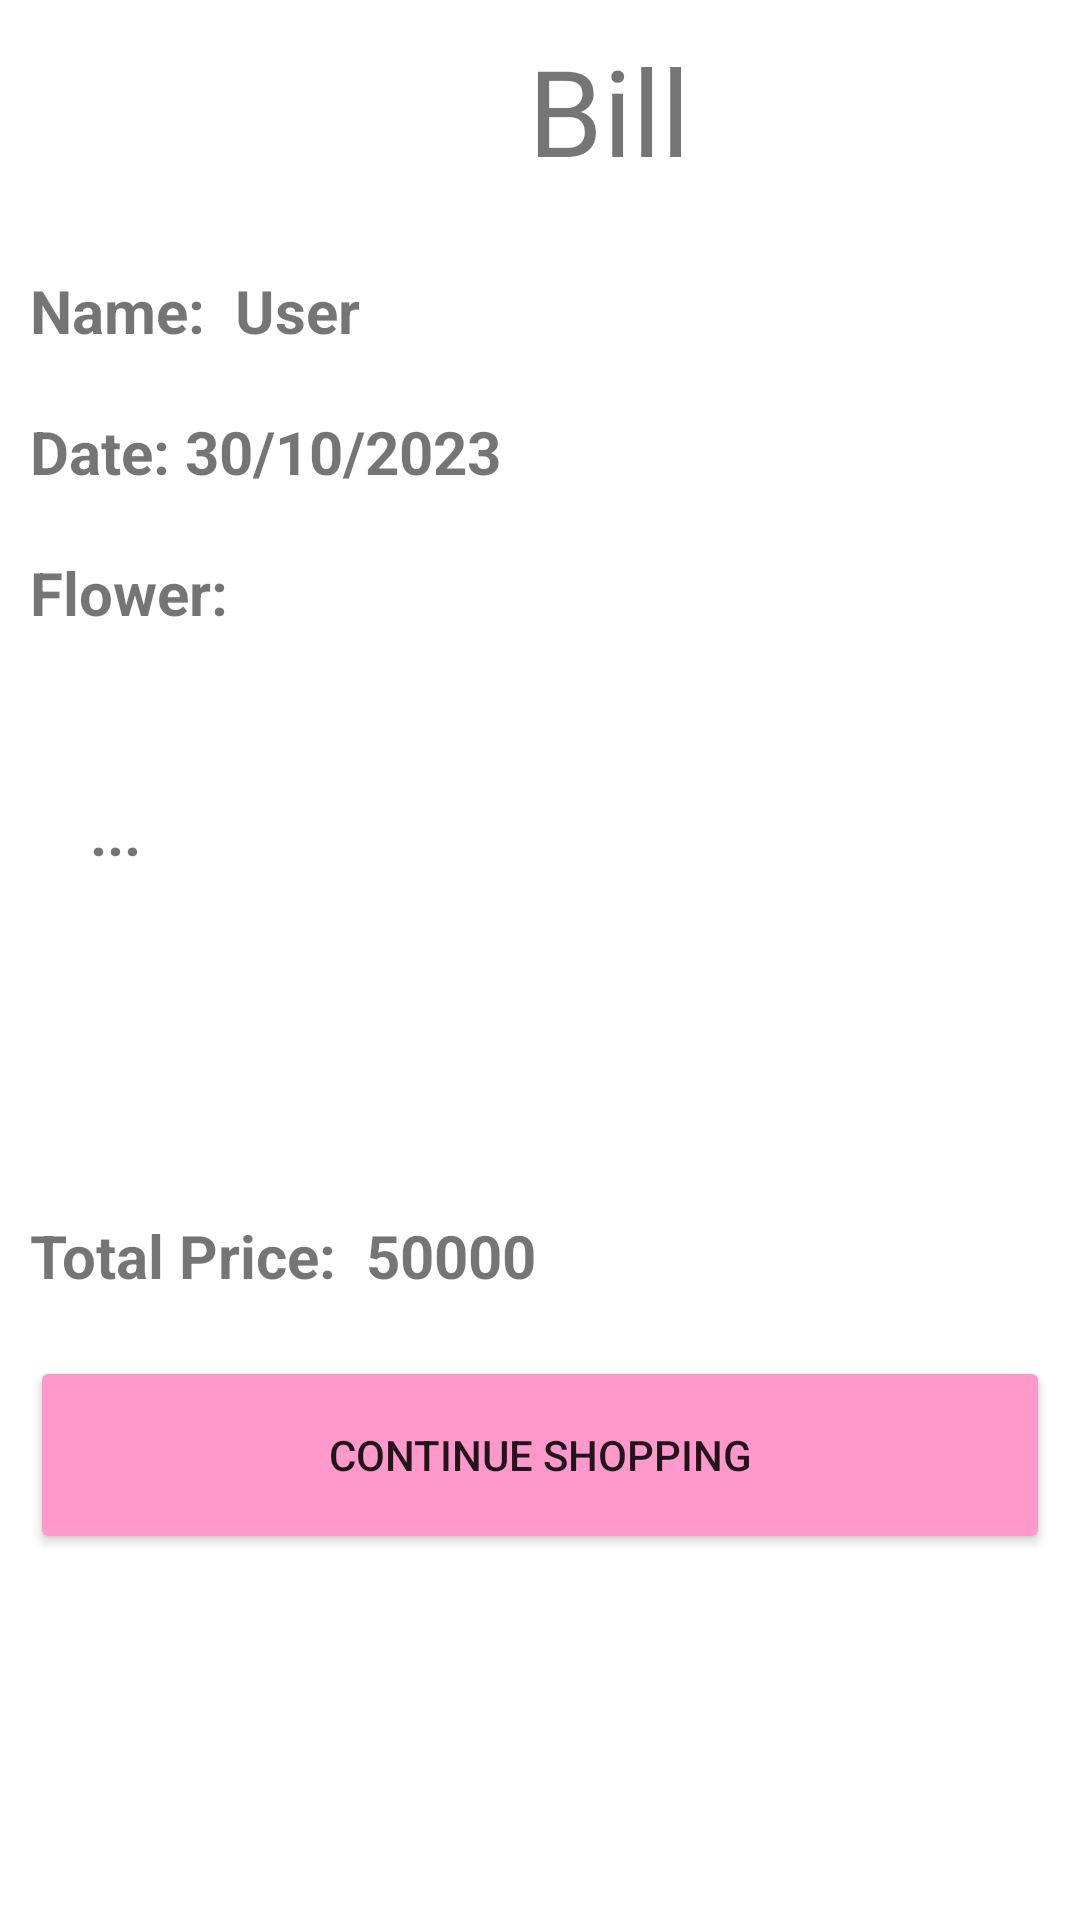

Produce the Android XML layout that renders to this screen, including the resource entries it uses.
<!-- AndroidManifest.xml: application theme Theme.FlowerShop -->
<!-- res/layout/bill.xml -->
<?xml version="1.0" encoding="utf-8"?>
<LinearLayout xmlns:android="http://schemas.android.com/apk/res/android"
    xmlns:tools="http://schemas.android.com/tools"
    android:id="@+id/linear_layout"
    android:layout_width="match_parent"
    android:layout_height="match_parent"
    android:orientation="vertical"
    tools:context=".Bill">

    <TextView
        android:id="@+id/bill"
        android:layout_width="386dp"
        android:layout_height="60dp"
        android:layout_margin="10dp"
        android:textAlignment="center"
        android:text="Bill"
        android:textSize="40sp" />
    <LinearLayout
        android:layout_margin="10dp"
        android:layout_width="match_parent"
        android:layout_height="wrap_content"
        android:orientation="horizontal">
        <TextView
            android:id="@+id/textview1"
            android:layout_width="wrap_content"
            android:layout_height="wrap_content"
            android:text="Name:  "
            android:textStyle="bold"
            android:textSize="20sp" />
        <TextView
            android:id="@+id/bill_name"
            android:layout_width="wrap_content"
            android:layout_height="wrap_content"
            android:text="User"
            android:textStyle="bold"
            android:textSize="20sp" />
    </LinearLayout>


    <LinearLayout
        android:layout_margin="10dp"
        android:layout_width="match_parent"
        android:layout_height="wrap_content"
        android:orientation="horizontal">

        <TextView
            android:id="@+id/textview2"
            android:layout_width="wrap_content"
            android:layout_height="wrap_content"
            android:text="Date: "
            android:textSize="20sp"
            android:textStyle="bold" />
        <TextView
            android:id="@+id/bill_date"
            android:layout_width="wrap_content"
            android:layout_height="wrap_content"
            android:text="30/10/2023"
            android:textStyle="bold"
            android:textSize="20sp" />
    </LinearLayout>

    <TextView
        android:id="@+id/Textview4"
        android:layout_width="386dp"
        android:layout_height="40dp"
        android:layout_margin="10dp"
        android:text="Flower:"
        android:textStyle="bold"
        android:textSize="20sp" />

    <LinearLayout
        android:layout_width="match_parent"
        android:layout_height="101dp"
        android:layout_margin="30dp"
        android:orientation="vertical">

        <TextView
            android:id="@+id/hoa_1"
            android:layout_width="wrap_content"
            android:layout_height="wrap_content"
            android:text="..."
            android:textSize="20sp"
            android:textStyle="bold" />
    </LinearLayout>
    <LinearLayout
        android:layout_margin="10dp"
        android:layout_width="match_parent"
        android:layout_height="wrap_content"
        android:orientation="horizontal">
        <TextView
            android:id="@+id/textview3"
            android:layout_width="wrap_content"
            android:layout_height="wrap_content"
            android:text="Total Price:  "
            android:textStyle="bold"
            android:textSize="20sp" />
        <TextView
            android:id="@+id/bill_total"
            android:layout_width="wrap_content"
            android:layout_height="wrap_content"
            android:text="50000"
            android:textStyle="bold"
            android:textSize="20sp" />
    </LinearLayout>

    <Button
        android:id="@+id/btnContinueShopping"
        android:layout_width="match_parent"
        android:layout_height="66dp"
        android:layout_margin="10dp"
        android:text="Continue Shopping"
        android:backgroundTint="#FF99CC"/>

</LinearLayout>
<!-- resources referenced by this layout -->
<resources>
  <style name="Theme.FlowerShop" parent="Theme.MaterialComponents.DayNight.DarkActionBar">
          
          <item name="colorPrimary">@color/purple_500</item>
          <item name="colorPrimaryVariant">@color/purple_700</item>
          <item name="colorOnPrimary">@color/white</item>
          
          <item name="colorSecondary">@color/teal_200</item>
          <item name="colorSecondaryVariant">@color/teal_700</item>
          <item name="colorOnSecondary">@color/black</item>
          
          <item name="android:statusBarColor">?attr/colorPrimaryVariant</item>
          
      </style>
  <color name="purple_500">#FF6200EE</color>
  <color name="purple_700">#FF3700B3</color>
  <color name="white">#FFFFFFFF</color>
  <color name="teal_200">#FF03DAC5</color>
  <color name="teal_700">#FF018786</color>
  <color name="black">#FF000000</color>
</resources>
